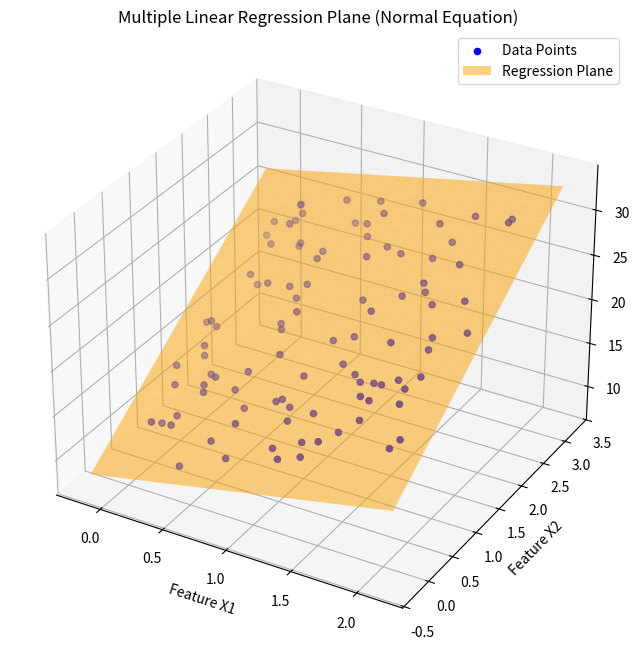
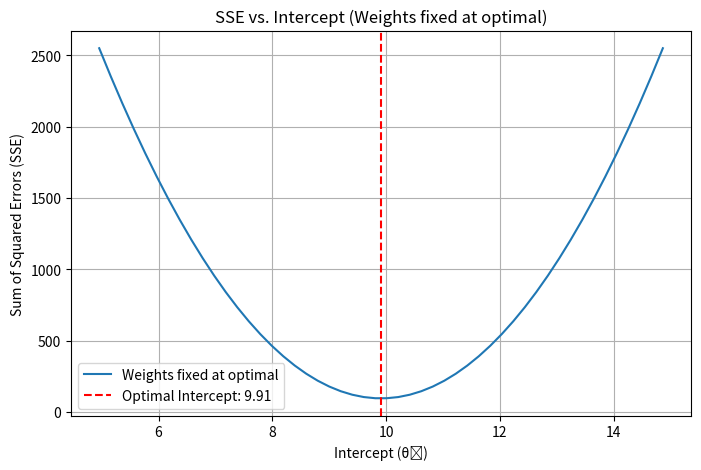
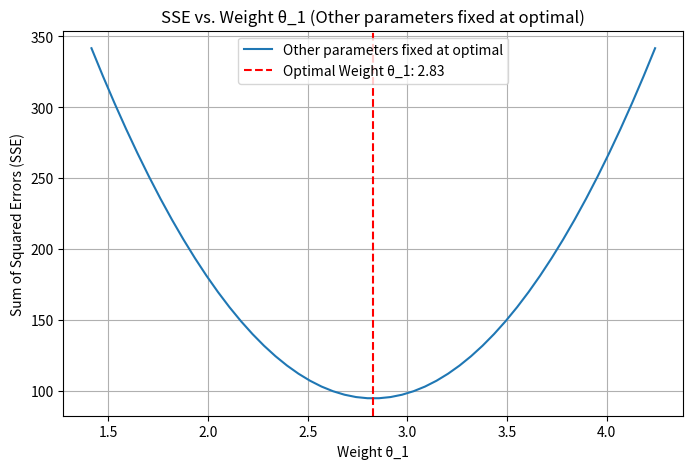
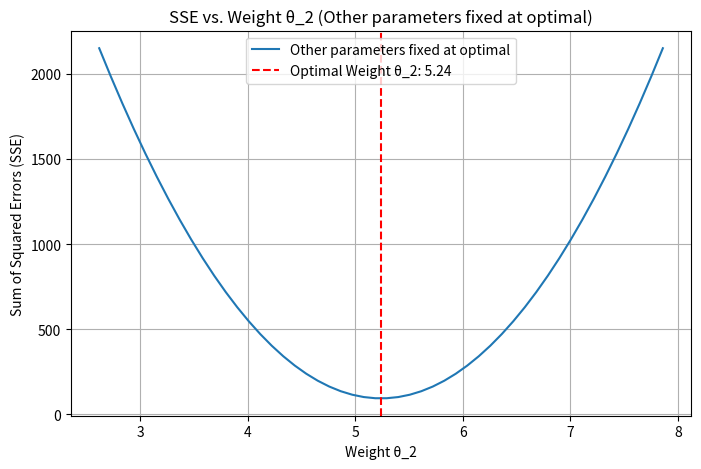

Recreate these plots in Python, in order.
import numpy as np
import matplotlib.pyplot as plt
from mpl_toolkits.mplot3d import Axes3D

class MultipleLinearRegressionNormalEquation:
    """
    Implements multiple linear regression using the Normal Equation (matrix solution)
    to find the optimal parameters (weights and bias) and provides visualization tools.
    """
    def __init__(self, X_data, y_data):
        self.X = np.asarray(X_data)
        self.y = np.asarray(y_data).flatten()

        if self.X.ndim == 1:
            self.X = self.X.reshape(-1, 1)

        if self.X.shape[0] != len(self.y):
            raise ValueError("X_data and y_data must have the same number of samples.")
        # Check if there are enough data points (m) for the number of features (n)
        # m >= n + 1 (for intercept)
        if self.X.shape[0] < self.X.shape[1] + 1:
            raise ValueError("Not enough data points to fit the model. Need at least (number_of_features + 1) samples.")

        self.theta = None # theta will store [intercept, weight_1, weight_2, ...]
        self._fit_model() # Automatically fit the model upon initialization

    def _fit_model(self):
        """
        Calculates the optimal weights (theta) using the Normal Equation.
        The design matrix X_design is constructed by adding a bias column of ones
        to the input features.

        The formula used is:
        theta = (X_design^T X_design)^(-1) X_design^T y
        """
        # Prepare the design matrix X_design by adding a bias column of ones
        # X_design will have shape (number_of_samples, number_of_features + 1)
        X_design = np.column_stack([np.ones(self.X.shape[0]), self.X])
        y_matrix = self.y.reshape(-1, 1) # Ensure y is a column vector

        try:
            # Calculate (X_design^T X_design)^(-1)
            XtX_inv = np.linalg.inv(X_design.T @ X_design)
            # Calculate theta
            self.theta = XtX_inv @ X_design.T @ y_matrix
        except np.linalg.LinAlgError:
            # Fallback to pseudo-inverse if (X_design^T X_design) is singular (e.g., multicollinearity)
            self.theta = np.linalg.pinv(X_design) @ y_matrix

    def get_intercept(self):
        """Returns the calculated intercept (theta_0)."""
        if self.theta is None:
            self._fit_model()
        return self.theta[0, 0]

    def get_weights(self):
        """Returns the calculated feature weights (theta_1, theta_2, ...)."""
        if self.theta is None:
            self._fit_model()
        return self.theta[1:].flatten()

    def predict(self, X_test):
        """Predicts y values for new X_test data using the fitted model."""
        X_test = np.asarray(X_test)
        
        # Handle single sample or reshape for consistent processing
        if X_test.ndim == 1:
            # If it's a single sample, ensure it's treated as a row vector (1, n_features)
            # or if it's multiple samples with 1 feature, then (n_samples, 1)
            if X_test.shape[0] == self.X.shape[1]: # This is a single sample with multiple features
                X_test = X_test.reshape(1, -1)
            elif self.X.shape[1] == 1: # Multiple samples with one feature
                X_test = X_test.reshape(-1, 1)
            else:
                 raise ValueError("Ambiguous input shape for X_test. Please reshape to (n_samples, n_features).")

        # Add bias column to the test data
        X_design_test = np.column_stack([np.ones(X_test.shape[0]), X_test])

        # Ensure the number of features in X_test matches the model
        if X_design_test.shape[1] != len(self.theta):
             raise ValueError(f"Expected {len(self.theta) - 1} features, but got {X_test.shape[1]}.")

        # Perform prediction: y_pred = X_design_test @ theta
        return (X_design_test @ self.theta).flatten()

    def _calculate_sse(self, theta_candidate):
        """Calculates the Sum of Squared Errors (SSE) for a given theta_candidate vector."""
        # Prepare the design matrix X_design by adding a bias column of ones
        X_design = np.column_stack([np.ones(self.X.shape[0]), self.X])
        
        # Calculate predictions with the candidate theta
        predictions = X_design @ theta_candidate.reshape(-1, 1)
        
        # Calculate errors and SSE
        errors = self.y.reshape(-1, 1) - predictions
        return np.sum(errors**2)

    def draw_regression_plane(self):
        """
        For models with exactly 2 features, this method draws the data points
        and the fitted regression plane in a 3D plot.
        """
        if self.X.shape[1] != 2:
            print(f"Can only draw regression plane for 2 features. This model has {self.X.shape[1]} features.")
            return

        # Generate a meshgrid for the feature ranges
        x1_min, x1_max = self.X[:, 0].min(), self.X[:, 0].max()
        x2_min, x2_max = self.X[:, 1].min(), self.X[:, 1].max()
        x1_range = np.linspace(x1_min - (x1_max - x1_min)*0.1, x1_max + (x1_max - x1_min)*0.1, 20)
        x2_range = np.linspace(x2_min - (x2_max - x2_min)*0.1, x2_max + (x2_max - x2_min)*0.1, 20)
        x1_mesh, x2_mesh = np.meshgrid(x1_range, x2_range)

        # Predict y values for the meshgrid to form the plane
        # y = theta_0 + theta_1*x1 + theta_2*x2
        y_pred_mesh = (self.get_intercept() + 
                       self.get_weights()[0] * x1_mesh + 
                       self.get_weights()[1] * x2_mesh)

        fig = plt.figure(figsize=(10, 8))
        ax = fig.add_subplot(111, projection='3d')
        
        # Plot data points
        ax.scatter(self.X[:, 0], self.X[:, 1], self.y, color='blue', label='Data Points')
        
        # Plot regression plane
        ax.plot_surface(x1_mesh, x2_mesh, y_pred_mesh, color='orange', alpha=0.5, label='Regression Plane')

        ax.set_xlabel('Feature X1')
        ax.set_ylabel('Feature X2')
        ax.set_zlabel('Target Y')
        ax.set_title('Multiple Linear Regression Plane (Normal Equation)')
        plt.legend()
        plt.show()

    def draw_loss_func_for_intercept(self, n_points=50):
        """
        Draws the Sum of Squared Errors (SSE) as a function of the intercept (theta_0),
        holding all feature weights (theta_1, theta_2, ...) constant at their optimal values.
        """
        if self.theta is None:
            self._fit_model()

        optimal_theta = self.theta.flatten()
        intercept_range = np.linspace(optimal_theta[0] * 0.5, optimal_theta[0] * 1.5, n_points)
        if np.isclose(optimal_theta[0], 0):
            intercept_range = np.linspace(-5, 5, n_points)

        sse_values = []
        for intercept_val in intercept_range:
            current_theta = optimal_theta.copy()
            current_theta[0] = intercept_val
            sse_values.append(self._calculate_sse(current_theta))

        plt.figure(figsize=(8, 5))
        plt.plot(intercept_range, sse_values, label=f'Weights fixed at optimal')
        plt.axvline(optimal_theta[0], color='red', linestyle='--', label=f'Optimal Intercept: {optimal_theta[0]:.2f}')
        plt.xlabel('Intercept (θ₀)')
        plt.ylabel('Sum of Squared Errors (SSE)')
        plt.title('SSE vs. Intercept (Weights fixed at optimal)')
        plt.legend()
        plt.grid(True)
        plt.show()

    def draw_loss_func_for_weight(self, feature_index, n_points=50):
        """
        Draws the Sum of Squared Errors (SSE) as a function of a specific feature's weight,
        holding the intercept and all other weights constant at their optimal values.

        Parameters
        ----------
        feature_index : int
            The index of the feature (0 for x1, 1 for x2, etc.) whose weight
            loss function is to be plotted. This corresponds to theta_1, theta_2, etc.
        """
        if self.theta is None:
            self._fit_model()

        num_features = self.X.shape[1]
        if not (0 <= feature_index < num_features):
            raise ValueError(f"feature_index must be between 0 and {num_features - 1}.")

        # The index in the theta vector is feature_index + 1 because theta[0] is the intercept
        theta_index_to_vary = feature_index + 1
        optimal_theta = self.theta.flatten()
        
        weight_range = np.linspace(
            optimal_theta[theta_index_to_vary] * 0.5,
            optimal_theta[theta_index_to_vary] * 1.5,
            n_points
        )
        if np.isclose(optimal_theta[theta_index_to_vary], 0):
            weight_range = np.linspace(-5, 5, n_points)

        sse_values = []
        for weight_val in weight_range:
            current_theta = optimal_theta.copy()
            current_theta[theta_index_to_vary] = weight_val
            sse_values.append(self._calculate_sse(current_theta))

        plt.figure(figsize=(8, 5))
        plt.plot(weight_range, sse_values, label=f'Other parameters fixed at optimal')
        plt.axvline(optimal_theta[theta_index_to_vary], color='red', linestyle='--',
                    label=f'Optimal Weight θ_{feature_index + 1}: {optimal_theta[theta_index_to_vary]:.2f}')
        plt.xlabel(f'Weight θ_{feature_index + 1}')
        plt.ylabel('Sum of Squared Errors (SSE)')
        plt.title(f'SSE vs. Weight θ_{feature_index + 1} (Other parameters fixed at optimal)')
        plt.legend()
        plt.grid(True)
        plt.show()

# Example Usage:
if __name__ == "__main__":
    # Sample data with 2 features
    # y = 10 + 3*x1 + 5*x2 + noise
    np.random.seed(42)
    x1_sample = 2 * np.random.rand(100, 1)
    x2_sample = 3 * np.random.rand(100, 1)
    noise = np.random.randn(100, 1)
    y_sample = 10 + (3 * x1_sample) + (5 * x2_sample) + noise

    X_sample = np.column_stack([x1_sample, x2_sample])

    print("--- Multiple Linear Regression Example (Normal Equation Solution) ---")
    model = MultipleLinearRegressionNormalEquation(X_sample, y_sample)

    print(f"Optimal Intercept (theta_0): {model.get_intercept():.2f} (Expected approx. 10)")
    weights = model.get_weights()
    print(f"Optimal Weight for x1 (theta_1): {weights[0]:.2f} (Expected approx. 3)")
    print(f"Optimal Weight for x2 (theta_2): {weights[1]:.2f} (Expected approx. 5)")


    # Make a prediction
    x_new = np.array([[1, 1.5]]) # New data point with 2 features
    prediction = model.predict(x_new)
    print(f"\nPrediction for x_new = [1, 1.5]: {prediction[0]:.2f}")

    # Draw the regression plane (only if 2 features)
    model.draw_regression_plane()

    # Draw loss function for intercept
    model.draw_loss_func_for_intercept()

    # Draw loss function for each weight
    for i in range(len(weights)):
        model.draw_loss_func_for_weight(i)